Run: headless pygame with SDL's dummy video driver; simulated clock (each Clock.tick advances the game by its frame time, no real sleeping); random seed 0; keys injected as events and as key.get_pressed() state; mouse plan: one left click at the window centre at the start of phase 2, then a move to the lower-right quarter at the start of phase 3.
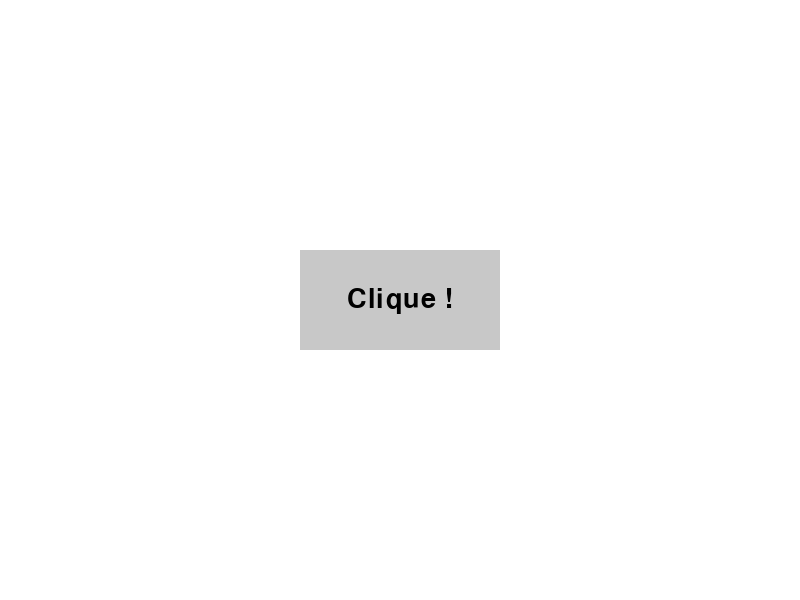
Frame 1 of 4 · flips 1–60 · no input
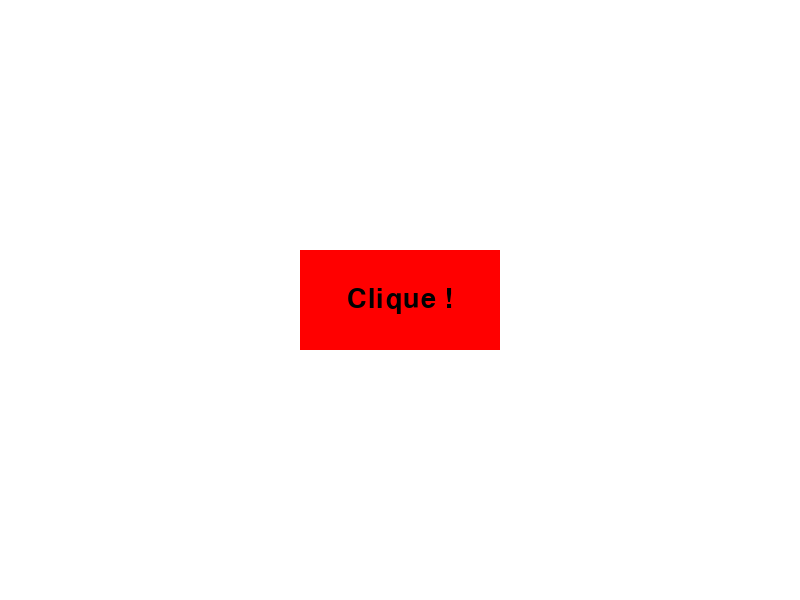
Frame 2 of 4 · flips 61–180 · clicked the window centre · tapped SPACE, RETURN · held RIGHT (→), D
Frame 3 of 4 · flips 181–300 · moved the mouse to the lower-right quarter · held DOWN (↓), S · screen same as frame 1, image omitted
Frame 4 of 4 · flips 301–420 · held LEFT (←), A, UP (↑), W · screen unchanged from frame 3, image omitted

The pygame program that drew these frames:

import pygame
import sys

# 1. Initialisation de base
pygame.init()
screen = pygame.display.set_mode((800, 600))
pygame.display.set_caption("Mon Premier Bouton")

# 2. Définition des couleurs (Rouge, Vert, Blanc)
BLANC = (255, 255, 255)
GRIS = (200, 200, 200)
ROUGE = (255, 0, 0)
NOIR = (0, 0, 0)

# 3. Police d'écriture pour le texte du bouton
font = pygame.font.SysFont('Arial', 40)

# --- CRÉATION DU BOUTON ---
# On crée un rectangle invisible (x=300, y=250, largeur=200, hauteur=100)
bouton_rect = pygame.Rect(300, 250, 200, 100)
texte_bouton = font.render('Clique !', True, NOIR)

# Pour centrer le texte dans le bouton (un peu de maths auto)
texte_rect = texte_bouton.get_rect(center=bouton_rect.center)

running = True
while running:
    screen.fill(BLANC) # Fond blanc

    # --- LOGIQUE DU BOUTON ---
    # On récupère la position de la souris
    mouse_pos = pygame.mouse.get_pos()

    # On vérifie si la souris touche le rectangle du bouton
    # collidepoint = "est-ce que le point touche ?"
    if bouton_rect.collidepoint(mouse_pos):
        couleur_bouton = ROUGE # Si on survole, il devient rouge
        
        # On vérifie si on clique (0 = clic gauche)
        if pygame.mouse.get_pressed()[0]:
            print("BRAVO ! Tu as cliqué sur le bouton !")
    else:
        couleur_bouton = GRIS # Sinon il reste gris

    # --- DESSIN ---
    # 1. On dessine le rectangle
    pygame.draw.rect(screen, couleur_bouton, bouton_rect)
    # 2. On dessine le texte par-dessus
    screen.blit(texte_bouton, texte_rect)

    # Gestion de la fermeture de la fenêtre
    for event in pygame.event.get():
        if event.type == pygame.QUIT:
            running = False

    pygame.display.flip()

pygame.quit()
sys.exit()
